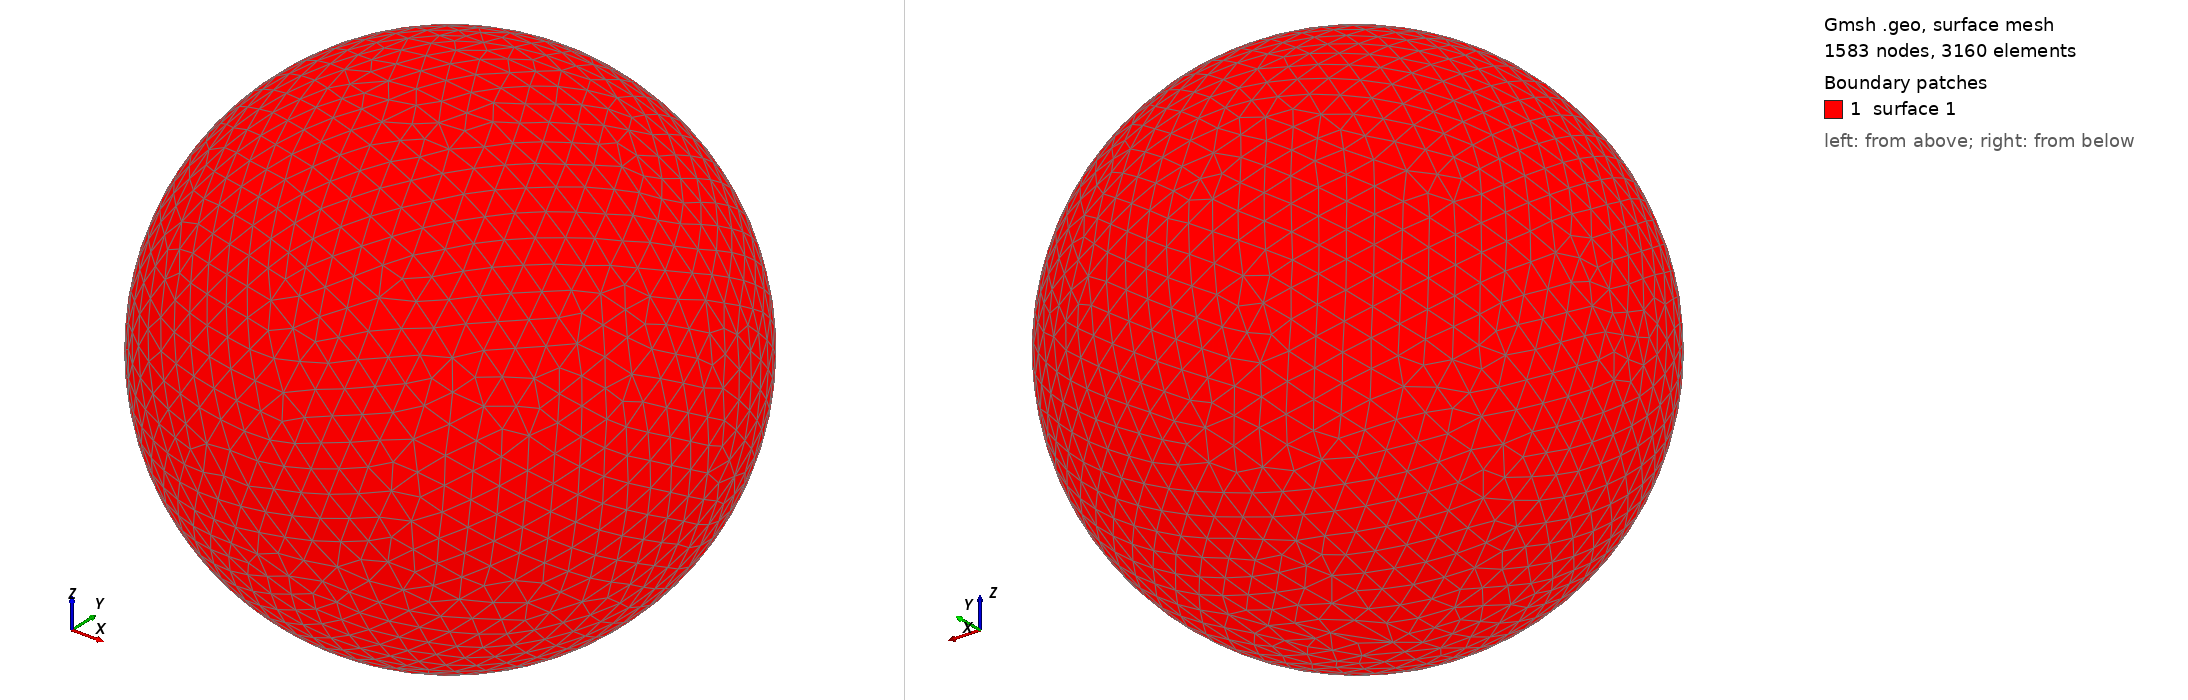

Gmsh geometry script, surface-meshed: 1583 nodes, 3160 surface elements. Boundary patches (legend numbers): 1 surface 1. Left view from above one corner, right view from below the opposite corner. The script declares no physical surfaces, so the legend lists its geometric surfaces. The drawing asked Gmsh for element sizes between 1% and 20% of the model's largest extent; the script's own settings can give other sizes.

=== shot1622.geo (drawn) ===
SetFactory("OpenCASCADE");
Point(1) = {0,0,0,0};
Sphere(1) = {0,0,0,0.06589000};
MeshSize{ PointsOf{ Surface{:}; } } = 0.006589000;
Mesh.ElementOrder=1;
Mesh.Format=39;
